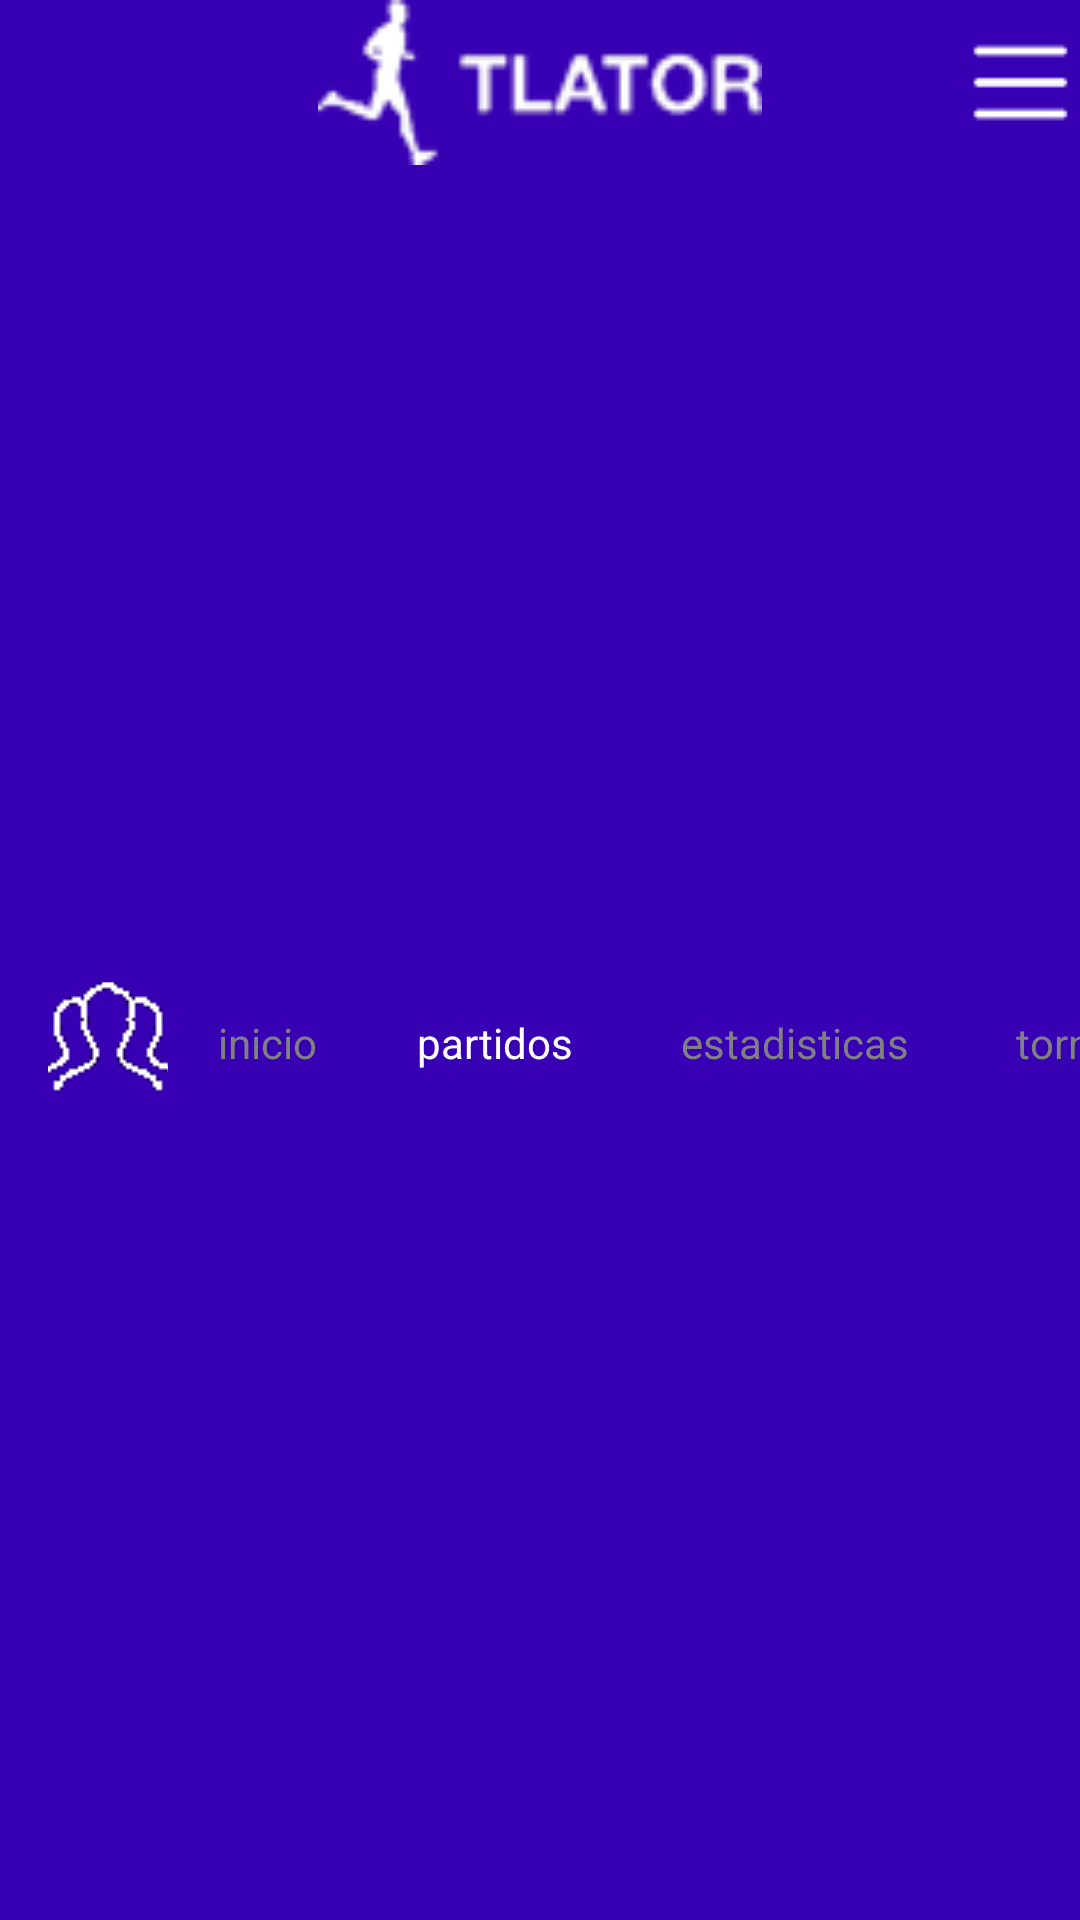

Android layout source for this screen:
<!-- AndroidManifest.xml: application theme Theme.TlatorF -->
<!-- res/layout/personalpartidos.xml -->
<?xml version="1.0" encoding="utf-8"?>
<com.google.android.material.appbar.AppBarLayout xmlns:android="http://schemas.android.com/apk/res/android"
    xmlns:app="http://schemas.android.com/apk/res-auto"
    xmlns:tools="http://schemas.android.com/tools"
    android:id="@+id/person"
    android:layout_width="match_parent"
    android:layout_height="wrap_content"
    android:background="@color/colorTlator"
    app:layout_constraintStart_toStartOf="parent"
    app:layout_constraintTop_toTopOf="parent">

    <androidx.appcompat.widget.Toolbar
        android:id="@+id/per_toolb_a"
        android:layout_width="match_parent"
        android:layout_height="55dp"
        android:layout_gravity="center">

        <ImageButton
            android:id="@+id/header_imgbtn_a"
            android:layout_width="40dp"
            android:layout_height="40dp"
            android:layout_gravity="end"
            android:background="#003700B3"
            android:outlineAmbientShadowColor="#003700B3"
            android:outlineSpotShadowColor="#003700B3"
            app:srcCompat="@drawable/menu" />

        <ImageView
            android:id="@+id/header_img_a"
            android:layout_width="220dp"
            android:layout_height="55dp"
            android:layout_gravity="center"
            android:background="#003700B3"
            android:outlineAmbientShadowColor="#003700B3"
            android:outlineSpotShadowColor="#003700B3"
            app:srcCompat="@drawable/headii" />
    </androidx.appcompat.widget.Toolbar>

    <androidx.appcompat.widget.Toolbar
        android:id="@+id/per_toolb"
        android:layout_width="match_parent"
        android:layout_height="match_parent"
        android:background="@color/colorTlator"
        android:textAppearance="@style/TextAppearance.AppCompat.Body1"
        app:titleTextColor="@color/white">

        <ImageButton
            android:id="@+id/toolb_imgbtn_team"
            android:layout_width="40dp"
            android:layout_height="40dp"
            android:layout_gravity="start"
            android:background="#003700B3"
            android:outlineAmbientShadowColor="#003700B3"
            android:outlineSpotShadowColor="#003700B3"
            app:srcCompat="@drawable/users" />

        <Button
            android:id="@+id/toolb_btn_home"
            android:layout_width="66dp"
            android:layout_height="match_parent"
            android:layout_gravity="start"
            android:background="#003700B3"
            android:textColor="@color/brown"
            android:shadowColor="#003700B3"
            android:text="@string/header_inicio"
            android:textAppearance="@style/TextAppearance.AppCompat.Body1"
            android:textSize="14sp" />

        <Button
            android:id="@+id/toolb_btn_match"
            android:layout_width="86dp"
            android:layout_height="match_parent"
            android:layout_gravity="start"
            android:background="#003700B3"

            android:text="@string/header_partido"
            android:textAppearance="@style/TextAppearance.AppCompat.Body1"
            android:textSize="14sp" />

        <Button
            android:id="@+id/toolb_btn_stats"
            android:layout_width="114dp"
            android:layout_height="match_parent"
            android:layout_gravity="start"
            android:background="#003700B3"
            android:textColor="@color/brown"
            android:text="@string/header_estadistica"
            android:textAppearance="@style/TextAppearance.AppCompat.Body1"
            android:textSize="14sp" />

        <Button
            android:id="@+id/toolb_btn_league"
            android:layout_width="81dp"
            android:layout_height="match_parent"
            android:layout_gravity="start"
            android:background="#003700B3"
            android:textColor="@color/brown"
            android:text="@string/header_torneo"
            android:textAppearance="@style/TextAppearance.AppCompat.Body1"
            android:textSize="14sp" />
    </androidx.appcompat.widget.Toolbar>
</com.google.android.material.appbar.AppBarLayout>
<!-- resources referenced by this layout -->
<resources>
  <color name="brown">#808080</color>
  <color name="colorTlator">#3700B3</color>
  <color name="white">#FFFFFFFF</color>
  <!-- drawable headii: png bitmap (drawable, 2771 bytes) -->
  <!-- drawable menu: png bitmap (drawable, 280 bytes) -->
  <!-- drawable users: png bitmap (drawable, 1072 bytes) -->
  <string name="header_estadistica">estadisticas</string>
  <string name="header_inicio">inicio</string>
  <string name="header_partido">partidos</string>
  <string name="header_torneo">torneos</string>
  <style name="Theme.TlatorF" parent="Theme.MaterialComponents.DayNight.DarkActionBar">
          
          <item name="colorPrimary">@color/colorTlator</item>
          <item name="colorPrimaryVariant">@color/purple_700</item>
          <item name="colorOnPrimary">@color/white</item>
          
          <item name="colorSecondary">@color/teal_200</item>
          <item name="colorSecondaryVariant">@color/teal_700</item>
          <item name="colorOnSecondary">@color/black</item>
          
          <item name="android:statusBarColor">?attr/colorPrimaryVariant</item>
          
      </style>
  <color name="purple_700">#FF3700B3</color>
  <color name="teal_200">#FF03DAC5</color>
  <color name="teal_700">#FF018786</color>
  <color name="black">#FF000000</color>
</resources>
